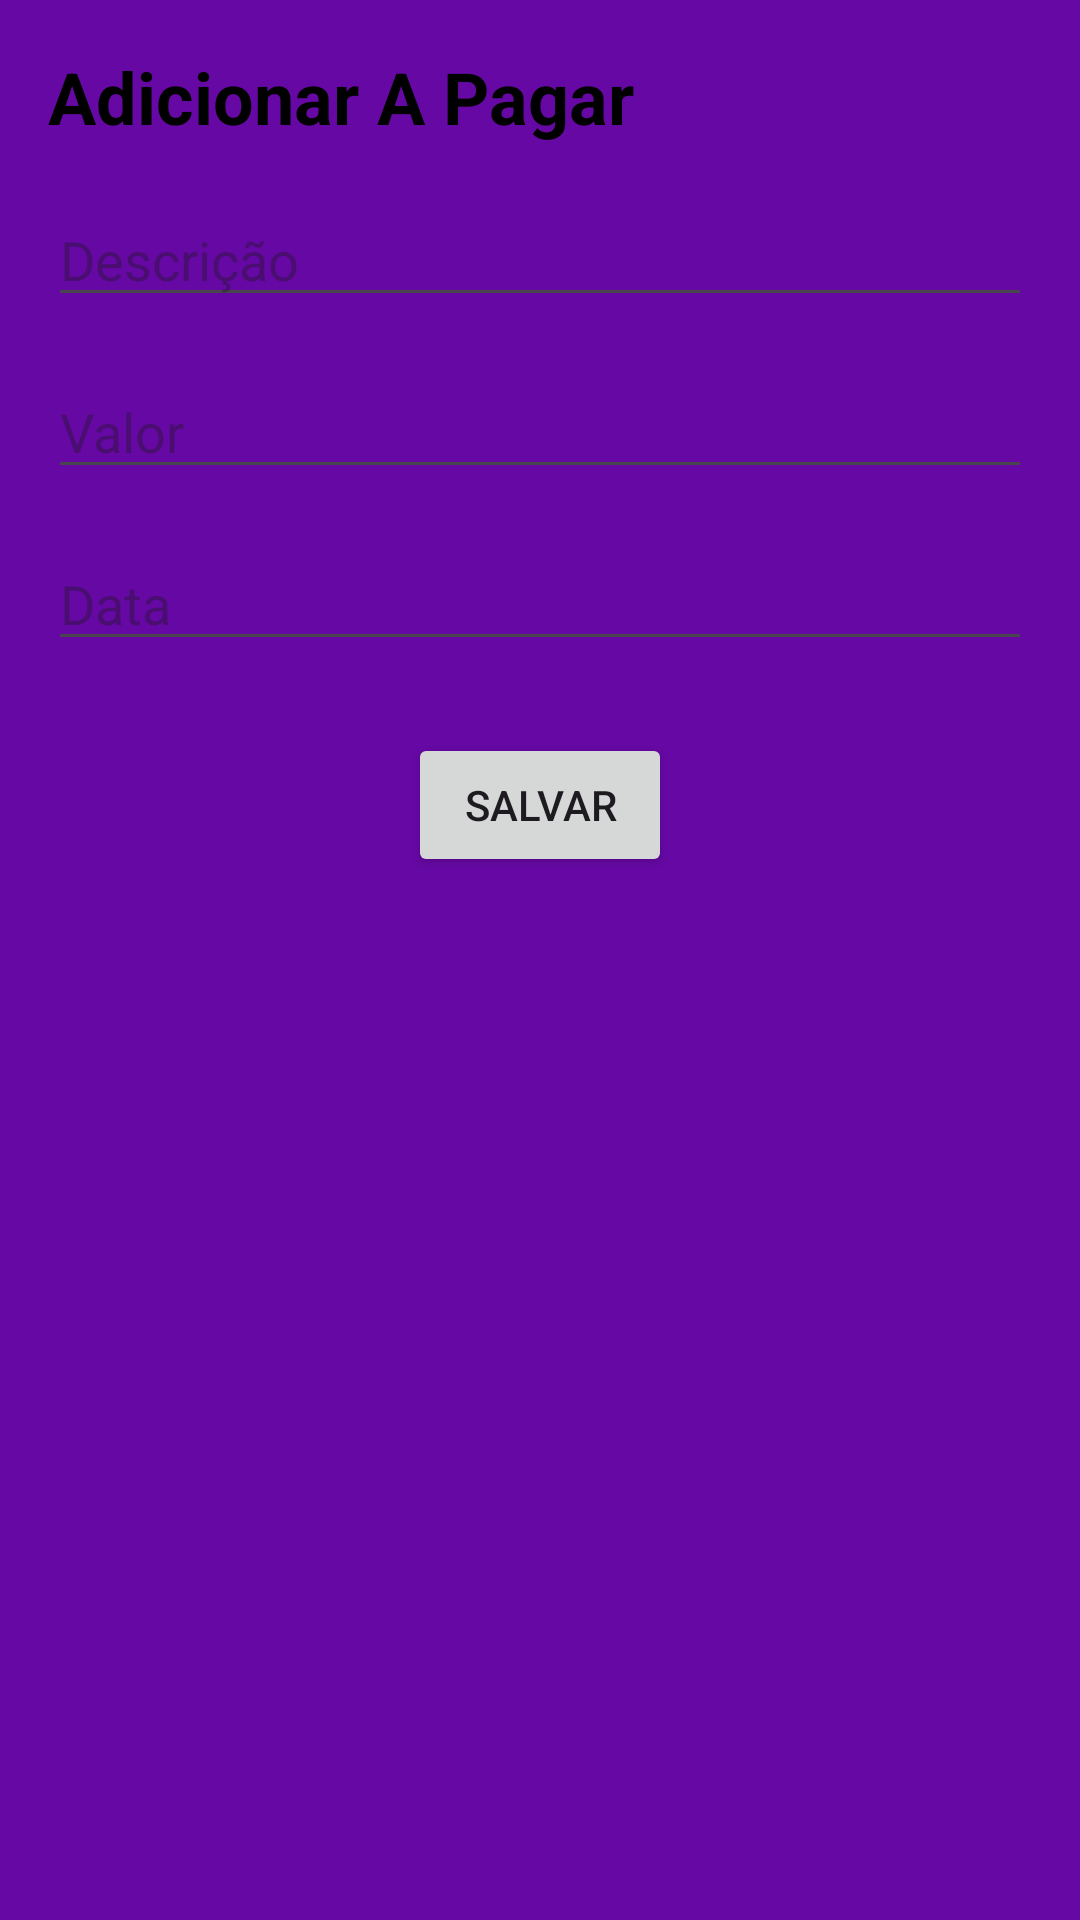

Here is an Android app screen rendered from its layout file. Give the layout XML and the strings, colors and styles it references.
<!-- AndroidManifest.xml: application theme Theme.MyCash -->
<!-- res/layout/activity_adicionar_apagar.xml -->
<?xml version="1.0" encoding="utf-8"?>
<androidx.constraintlayout.widget.ConstraintLayout
    xmlns:android="http://schemas.android.com/apk/res/android"
    xmlns:app="http://schemas.android.com/apk/res-auto"
    android:id="@+id/main"
    android:layout_width="match_parent"
    android:layout_height="match_parent"
    android:padding="16dp"
    android:background="@color/colorPrimaryVariant">

    
    <TextView
        android:id="@+id/tvTitleAPagar"
        android:layout_width="0dp"
        android:layout_height="wrap_content"
        android:text="Adicionar A Pagar"
        android:textSize="24sp"
        android:textStyle="bold"
        android:textColor="@color/black"
        app:layout_constraintTop_toTopOf="parent"
        app:layout_constraintStart_toStartOf="parent"
        app:layout_constraintEnd_toEndOf="parent"/>

    
    <EditText
        android:id="@+id/etDescricaoAPagar"
        android:layout_width="0dp"
        android:layout_height="wrap_content"
        android:hint="Descrição"
        app:layout_constraintTop_toBottomOf="@id/tvTitleAPagar"
        app:layout_constraintStart_toStartOf="parent"
        app:layout_constraintEnd_toEndOf="parent"
        android:layout_marginTop="16dp"/>

    
    <EditText
        android:id="@+id/etValorAPagar"
        android:layout_width="0dp"
        android:layout_height="wrap_content"
        android:hint="Valor"
        android:inputType="numberDecimal"
        app:layout_constraintTop_toBottomOf="@id/etDescricaoAPagar"
        app:layout_constraintStart_toStartOf="parent"
        app:layout_constraintEnd_toEndOf="parent"
        android:layout_marginTop="16dp"/>

    
    <EditText
        android:id="@+id/etDataAPagar"
        android:layout_width="0dp"
        android:layout_height="wrap_content"
        android:hint="Data"
        android:focusable="false"
        app:layout_constraintTop_toBottomOf="@id/etValorAPagar"
        app:layout_constraintStart_toStartOf="parent"
        app:layout_constraintEnd_toEndOf="parent"
        android:layout_marginTop="16dp"/>

    
    <Button
        android:id="@+id/btnSalvarAPagar"
        android:layout_width="wrap_content"
        android:layout_height="wrap_content"
        android:text="Salvar"
        app:layout_constraintTop_toBottomOf="@id/etDataAPagar"
        app:layout_constraintStart_toStartOf="parent"
        app:layout_constraintEnd_toEndOf="parent"
        android:layout_marginTop="24dp"/>

</androidx.constraintlayout.widget.ConstraintLayout>
<!-- resources referenced by this layout -->
<resources>
  <color name="black">#FF000000</color>
  <color name="colorPrimaryVariant">#6608A4</color>
  <style name="Theme.MyCash" parent="Base.Theme.MyCash" />
  <style name="Base.Theme.MyCash" parent="Theme.Material3.DayNight.NoActionBar">
          
          
      </style>
</resources>
